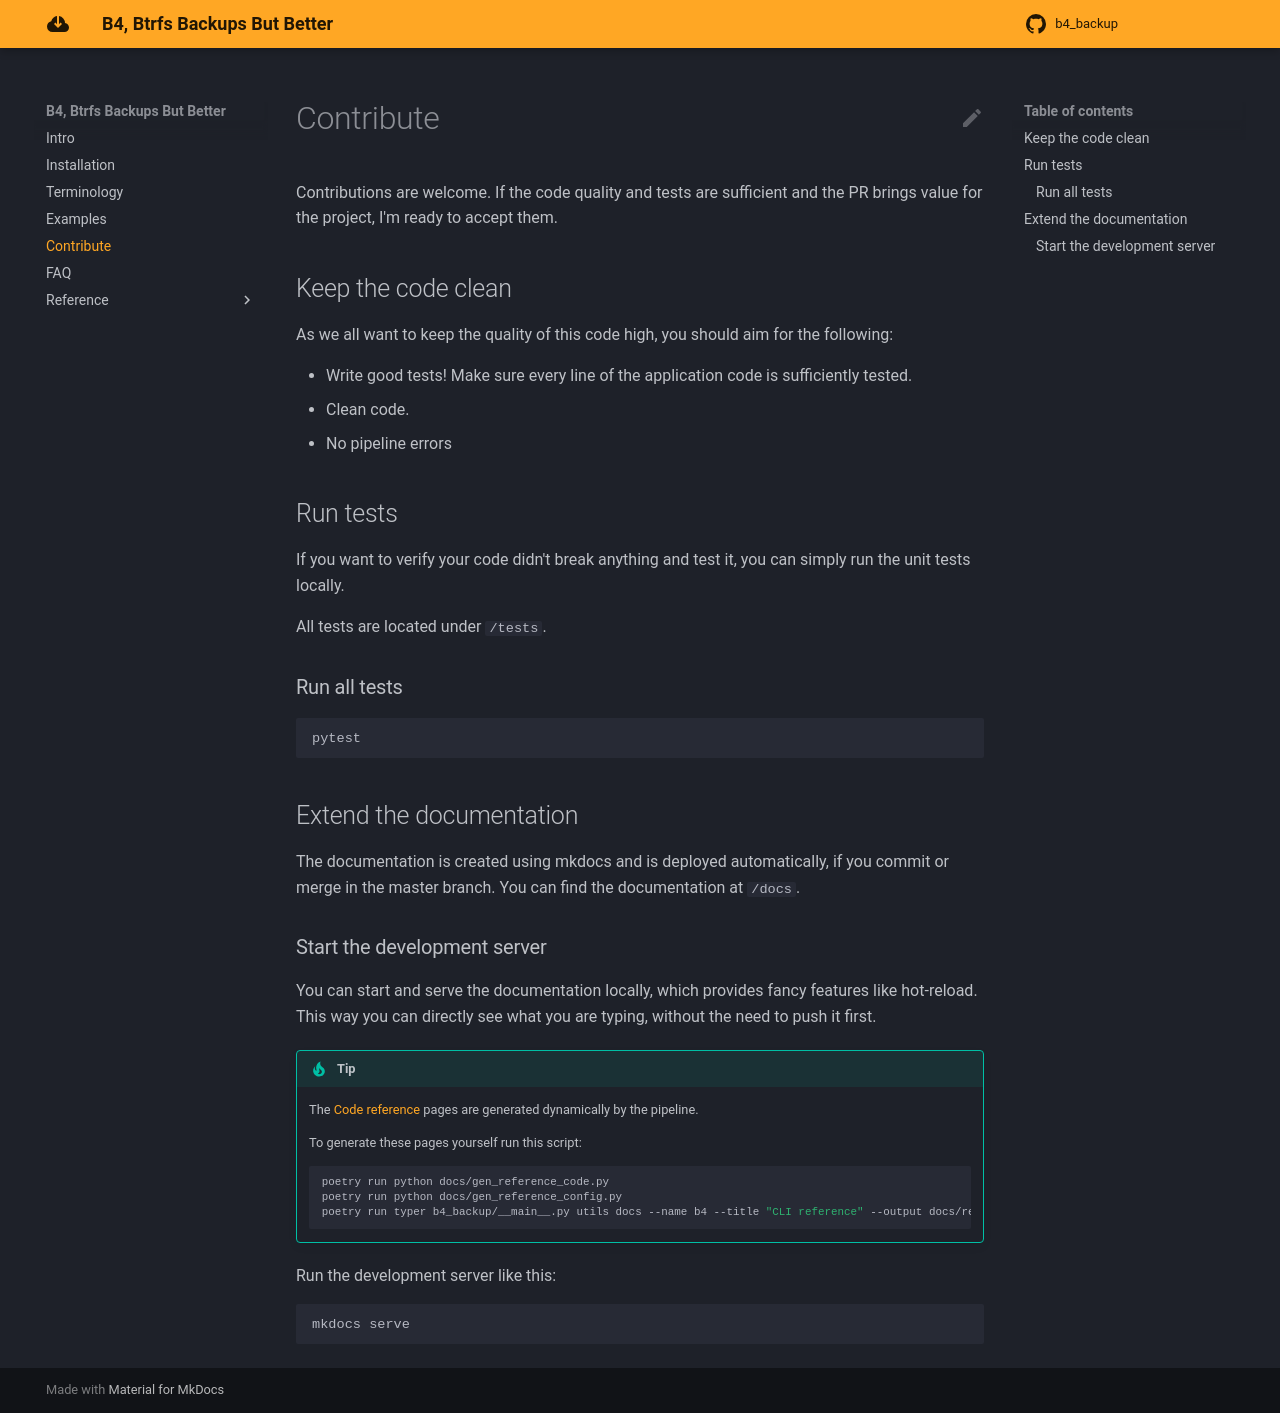

repository: denialofsandwich/b4-backup · page: contribute.html · generator: mkdocs

# Contribute

Contributions are welcome. If the code quality and tests are sufficient and the PR brings value for the project, I'm ready to accept them.

## Keep the code clean

As we all want to keep the quality of this code high, you should aim for the following:

- Write good tests! Make sure every line of the application code is sufficiently tested.
- Clean code.
- No pipeline errors

## Run tests

If you want to verify your code didn't break anything and test it, you can simply run the unit tests locally.

All tests are located under `/tests`.

### Run all tests

```
pytest
```

## Extend the documentation

The documentation is created using mkdocs and is deployed automatically, if you commit or merge in the master branch.
You can find the documentation at `/docs`.

### Start the development server

You can start and serve the documentation locally, which provides fancy features like hot-reload.
This way you can directly see what you are typing, without the need to push it first.

!!! tip

    The [Code reference][b4_backup.main.b4_backup.B4Backup] pages are generated dynamically by the pipeline.

    To generate these pages yourself run this script:

    ```bash
    poetry run python docs/gen_reference_code.py
    poetry run python docs/gen_reference_config.py
    poetry run typer b4_backup/__main__.py utils docs --name b4 --title "CLI reference" --output docs/reference/cli.md
    ```

Run the development server like this:

```bash
mkdocs serve
```
